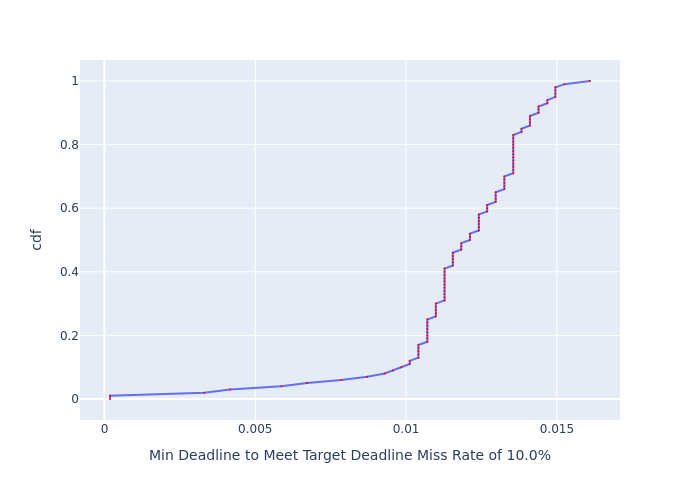

Source data for this figure (header and first rows):
, cdf, Min Deadline to Meet Target Deadline Mis…
0, 0.0, 0.0001843
1, 0.01, 0.0001843
2, 0.02, 0.003309
3, 0.03, 0.004165
4, 0.04, 0.005864
5, 0.05, 0.006718
6, 0.06, 0.007852
7, 0.07, 0.008712
8, 0.08, 0.009288
9, 0.09, 0.009571
10, 0.1, 0.009843
11, 0.11, 0.01012
12, 0.12, 0.01012
13, 0.13, 0.01041
14, 0.14, 0.01041
15, 0.15, 0.01041
16, 0.16, 0.01041
17, 0.17, 0.01041
18, 0.18, 0.01071
19, 0.19, 0.01071
20, 0.2, 0.01071
21, 0.21, 0.01071
22, 0.22, 0.01071
23, 0.23, 0.01071
24, 0.24, 0.01071
25, 0.25, 0.01071
26, 0.26, 0.01099
27, 0.27, 0.01099
28, 0.28, 0.01099
29, 0.29, 0.01099
30, 0.3, 0.01099
31, 0.31, 0.01128
32, 0.32, 0.01128
33, 0.33, 0.01128
34, 0.34, 0.01128
35, 0.35, 0.01128
36, 0.36, 0.01128
37, 0.37, 0.01128
38, 0.38, 0.01128
39, 0.39, 0.01128
40, 0.4, 0.01128
41, 0.41, 0.01128
42, 0.42, 0.01155
43, 0.43, 0.01155
44, 0.44, 0.01155
45, 0.45, 0.01155
46, 0.46, 0.01155
47, 0.47, 0.01183
48, 0.48, 0.01183
49, 0.49, 0.01183
50, 0.5, 0.01212
51, 0.51, 0.01212
52, 0.52, 0.01212
53, 0.53, 0.01241
54, 0.54, 0.01241
55, 0.55, 0.01241
56, 0.56, 0.01241
57, 0.57, 0.01241
58, 0.58, 0.01241
59, 0.59, 0.01269
... 41 more rows
